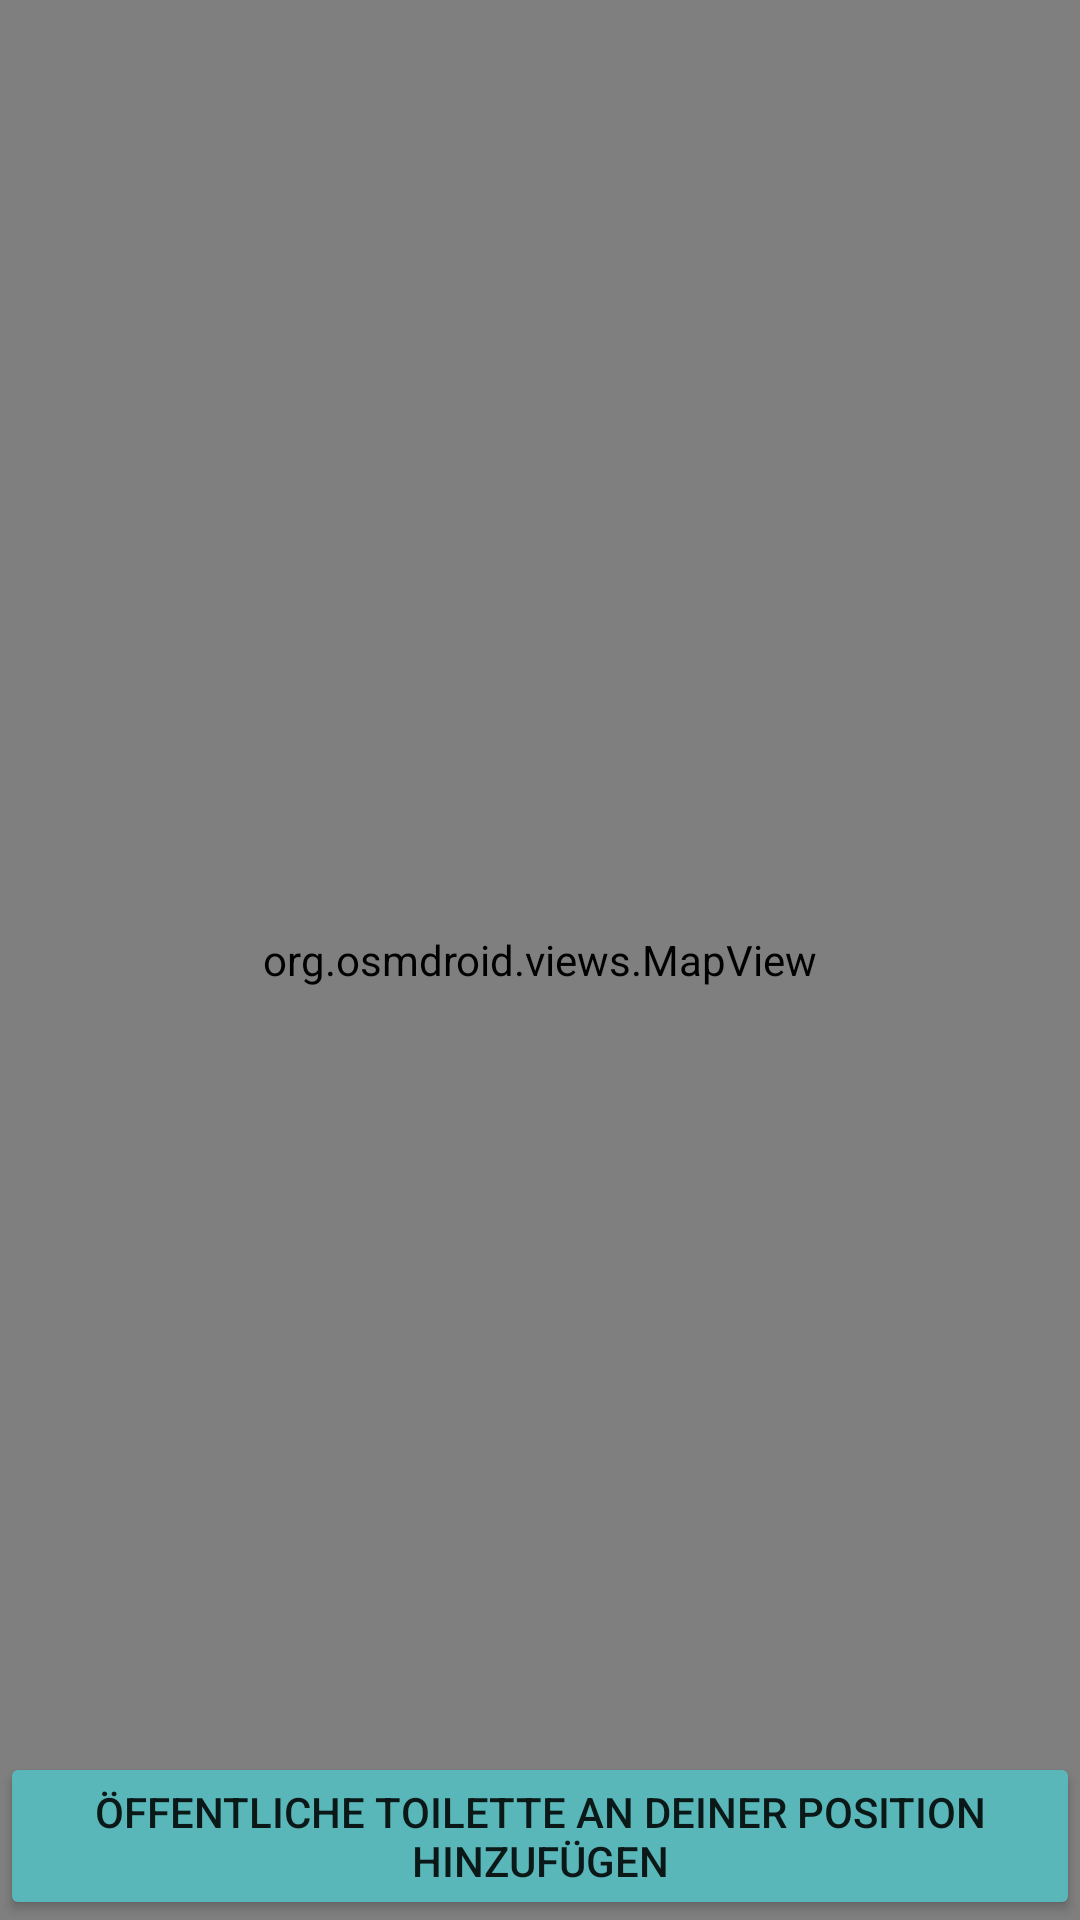

Here is an Android app screen rendered from its layout file. Give the layout XML and the strings, colors and styles it references.
<!-- AndroidManifest.xml: application theme Theme.WashRoomFinder -->
<!-- res/layout/activity_main.xml -->
<?xml version="1.0" encoding="utf-8"?>
<RelativeLayout
    xmlns:android="http://schemas.android.com/apk/res/android"
    xmlns:app="http://schemas.android.com/apk/res-auto"
    xmlns:tools="http://schemas.android.com/tools"
    android:layout_width="match_parent"
    android:layout_height="match_parent"
    tools:context=".MainActivity">

    <org.osmdroid.views.MapView
        android:id="@+id/mapView"
        android:layout_width="match_parent"
        android:layout_height="match_parent" />
    <Button
        android:layout_width="match_parent"
        android:layout_height="?attr/actionBarSize"
        android:text="@string/add_washroom"
        android:layout_alignParentBottom="true"
        android:backgroundTint="#5ab7b9"
        android:id="@+id/btn"/>

</RelativeLayout>
<!-- resources referenced by this layout -->
<resources>
  <string name="add_washroom">öffentliche Toilette an deiner Position hinzufügen </string>
  <style name="Theme.WashRoomFinder" parent="Theme.MaterialComponents.DayNight.NoActionBar">
          
          <item name="colorPrimary">@color/purple_500</item>
          <item name="colorPrimaryVariant">@color/purple_700</item>
          <item name="colorOnPrimary">@color/white</item>
          
          <item name="colorSecondary">@color/teal_200</item>
          <item name="colorSecondaryVariant">@color/teal_700</item>
          <item name="colorOnSecondary">@color/black</item>
          
          <item name="android:statusBarColor">#5b5b5c</item>
          
      </style>
  <!-- not gathered from this repository: default colours our renderer supplied (Android Studio template values) -->
  <color name="purple_500">#FF6200EE</color>
  <color name="purple_700">#FF3700B3</color>
  <color name="teal_200">#FF03DAC5</color>
  <color name="teal_700">#FF018786</color>
  <color name="black">#FF000000</color>
  <color name="white">#FFFFFFFF</color>
</resources>
